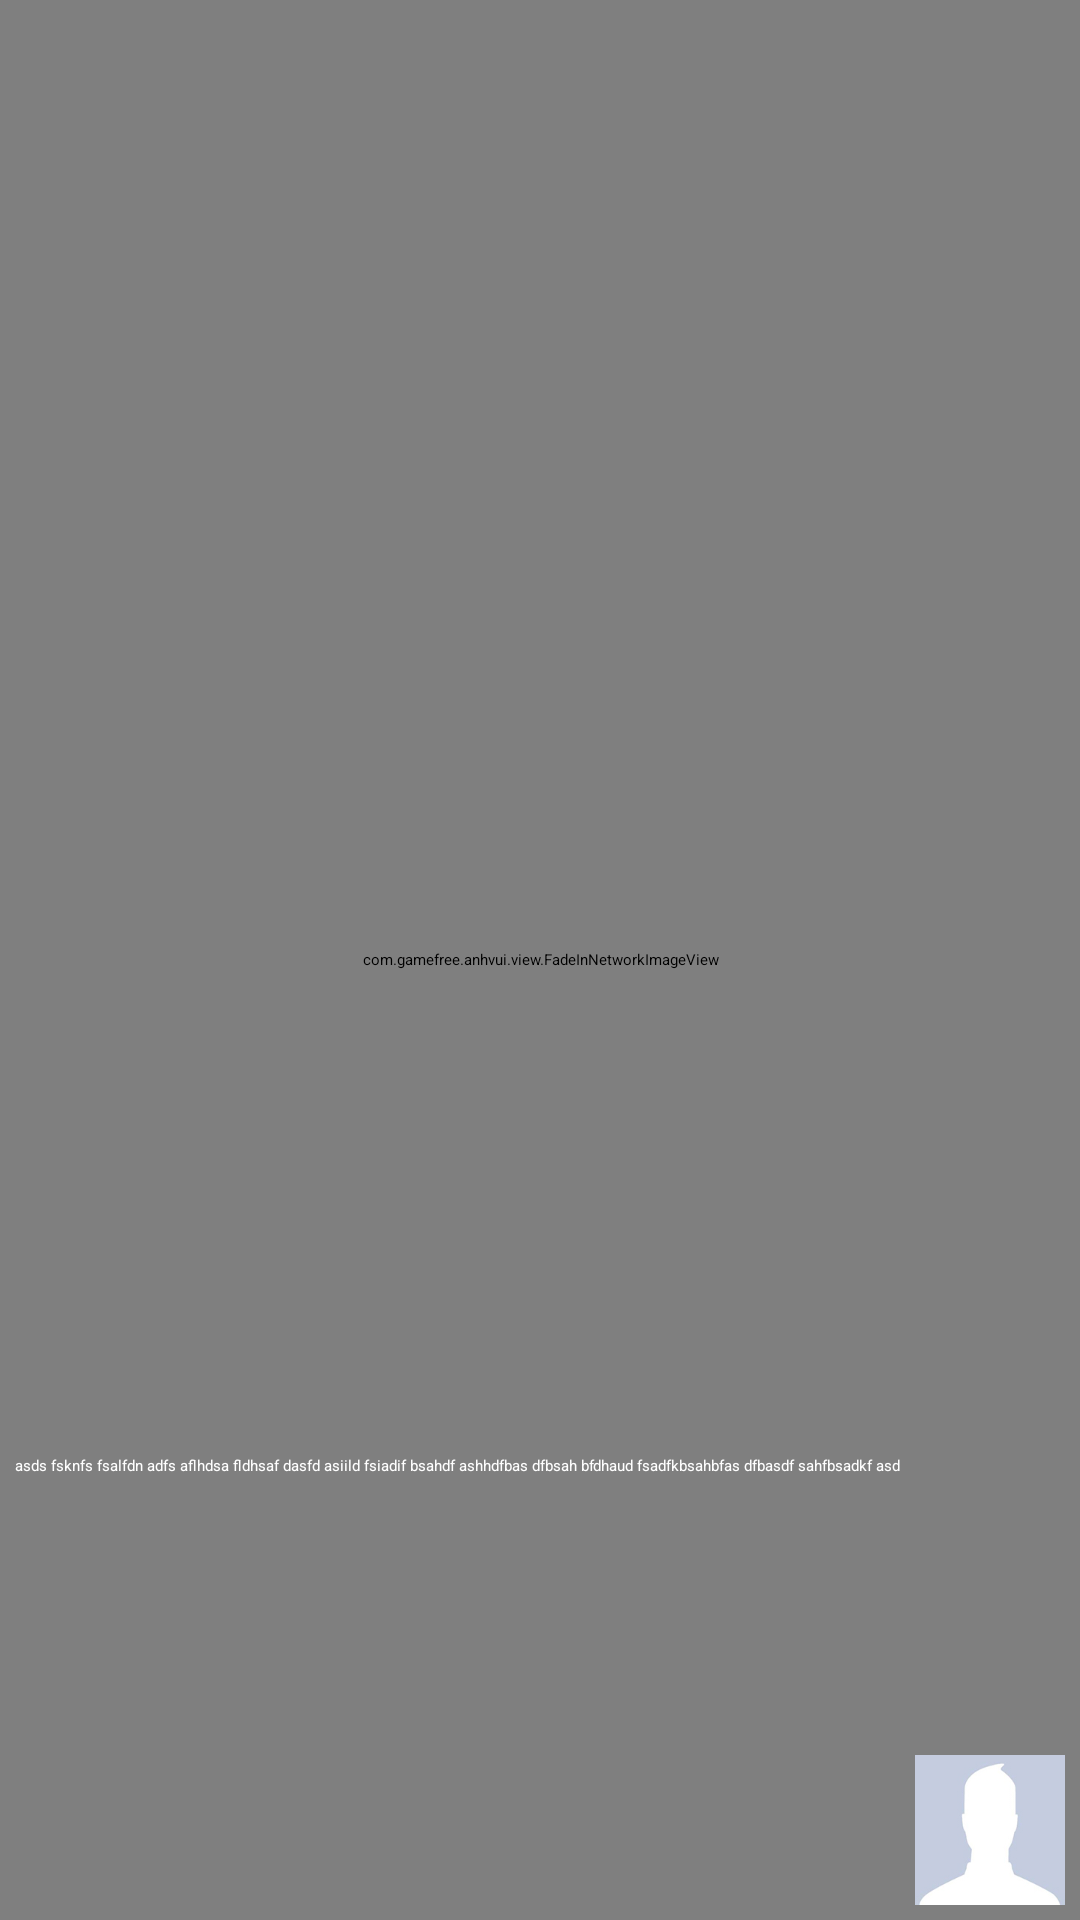

Layout XML and referenced resources for this Android screen:
<!-- AndroidManifest.xml: application theme Sherlock.__Theme.DarkActionBar -->
<!-- res/layout/layout_detail.xml -->
<?xml version="1.0" encoding="utf-8"?>
<RelativeLayout xmlns:android="http://schemas.android.com/apk/res/android"
    android:layout_width="match_parent"
    android:layout_height="match_parent"
    android:background="@drawable/bg_default"
    android:orientation="vertical" >

    <com.gamefree.anhvui.view.FadeInNetworkImageView
        android:id="@+id/imgDetial"
        android:layout_width="match_parent"
        android:layout_height="match_parent"
        android:scaleType="fitCenter" />

    <ScrollView
        android:layout_width="match_parent"
        android:layout_height="100dp"
        android:layout_above="@+id/layout_botton" >

        <LinearLayout
            android:layout_width="match_parent"
            android:layout_height="match_parent"
            android:orientation="vertical" >

            <TextView
                android:id="@+id/tvDes"
                android:layout_width="match_parent"
                android:layout_height="match_parent"
                android:padding="5dp"
                android:text="asds fsknfs fsalfdn adfs aflhdsa fldhsaf dasfd asiild fsiadif bsahdf ashhdfbas dfbsah bfdhaud fsadfkbsahbfas dfbasdf sahfbsadkf asd"
                android:textColor="@color/white" />
        </LinearLayout>
    </ScrollView>

    <RelativeLayout
        android:id="@+id/comment_detail"
        android:layout_width="match_parent"
        android:layout_height="300dp"
        android:layout_above="@+id/layout_botton"
        android:visibility="gone" >

        <RelativeLayout
            android:id="@+id/layout_comment"
            android:layout_width="match_parent"
            android:layout_height="match_parent"
            android:layout_marginLeft="10dp"
            android:layout_marginRight="10dp"
            android:layout_marginTop="10dp"
            android:background="@drawable/popup_bg"
            android:orientation="vertical" >

            <ListView
                android:id="@+id/lvListComment"
                android:layout_width="match_parent"
                android:layout_height="match_parent"
                android:layout_above="@+id/layout_comment"
                android:divider="@null"
                android:dividerHeight="0dp" >
            </ListView>

            <LinearLayout
                android:id="@+id/layout_comment"
                android:layout_width="match_parent"
                android:layout_height="wrap_content"
                android:layout_alignParentBottom="true"
                android:orientation="horizontal" >

                <ImageView
                    android:id="@+id/imgMyAvatar"
                    android:layout_width="30dp"
                    android:layout_height="30dp"
                    android:layout_margin="5dp"
                    android:src="@drawable/ic_default" />

                <EditText
                    android:id="@+id/edComment"
                    android:layout_width="0dp"
                    android:layout_height="wrap_content"
                    android:layout_weight="1"
                    android:hint="Input comment..." />

                <Button
                    android:id="@+id/btnSend"
                    android:layout_width="50dp"
                    android:layout_height="wrap_content"
                    android:layout_marginRight="5dp"
                    android:background="@drawable/btnsend" />
            </LinearLayout>
        </RelativeLayout>

        <ImageButton
            android:id="@+id/btnCloseComment"
            android:layout_width="wrap_content"
            android:layout_height="wrap_content"
            android:layout_alignParentRight="true"
            android:background="@drawable/close" />

        <ProgressBar
            android:id="@+id/load"
            android:layout_width="wrap_content"
            android:layout_height="wrap_content"
            android:layout_centerInParent="true" />
    </RelativeLayout>

    <RelativeLayout
        android:id="@+id/layout_botton"
        android:layout_width="match_parent"
        android:layout_height="wrap_content"
        android:layout_alignParentBottom="true" >

        <ImageView
            android:id="@+id/btnAvatar"
            android:layout_width="50dp"
            android:layout_height="50dp"
            android:layout_alignParentRight="true"
            android:layout_margin="5dp"
            android:clickable="true"
            android:src="@drawable/ic_default" />

        <RelativeLayout
            android:layout_width="match_parent"
            android:layout_height="wrap_content"
            android:layout_toLeftOf="@+id/btnAvatar" >

            <RelativeLayout
                android:id="@+id/btnShare"
                android:layout_width="50dp"
                android:layout_height="50dp"
                android:layout_alignParentRight="true"
                android:layout_margin="5dp"
                android:background="@drawable/ic_share_circle"
                android:clickable="true"
                android:visibility="gone" >
            </RelativeLayout>

            <RelativeLayout
                android:id="@+id/btnComment"
                android:layout_width="50dp"
                android:layout_height="50dp"
                android:layout_centerHorizontal="true"
                android:layout_margin="5dp"
                android:background="@drawable/ic_comment"
                android:clickable="true"
                android:visibility="gone" >

                <TextView
                    android:id="@+id/tvCountComment"
                    android:layout_width="wrap_content"
                    android:layout_height="wrap_content"
                    android:layout_alignParentBottom="true"
                    android:layout_centerHorizontal="true"
                    android:layout_marginBottom="3dp"
                    android:text="1233"
                    android:textColor="@color/app_color"
                    android:textSize="10sp" />
            </RelativeLayout>

            <RelativeLayout
                android:id="@+id/btnLike"
                android:layout_width="50dp"
                android:layout_height="50dp"
                android:layout_alignParentLeft="true"
                android:layout_margin="5dp"
                android:background="@drawable/btn_like_selector"
                android:clickable="true"
                android:visibility="gone" >

                <TextView
                    android:id="@+id/tvCountLike"
                    android:layout_width="wrap_content"
                    android:layout_height="wrap_content"
                    android:layout_alignParentBottom="true"
                    android:layout_centerHorizontal="true"
                    android:layout_marginBottom="3dp"
                    android:text="1233"
                    android:textColor="@color/app_color"
                    android:textSize="10sp" />
            </RelativeLayout>
        </RelativeLayout>
    </RelativeLayout>

</RelativeLayout>
<!-- resources referenced by this layout -->
<resources>
  <color name="app_color">#2357bc</color>
  <color name="white">#FFFFFF</color>
  <!-- drawable bg_default: jpg bitmap (drawable-xhdpi, 26283 bytes) -->
  <!-- drawable btn_like_selector (drawable) -->
  <?xml version="1.0" encoding="utf-8"?>
  <selector xmlns:android="http://schemas.android.com/apk/res/android">
  
      <item android:drawable="@drawable/ic_like_press" android:state_pressed="true"/>
      <item android:drawable="@drawable/ic_like" android:state_pressed="false"/>
  
  </selector>
  <!-- drawable btnsend: png bitmap (drawable-xhdpi, 4673 bytes) -->
  <!-- drawable close: png bitmap (drawable-xhdpi, 2282 bytes) -->
  <!-- drawable ic_comment: png bitmap (drawable-xhdpi, 5328 bytes) -->
  <!-- drawable ic_default: jpg bitmap (drawable-xhdpi, 17787 bytes) -->
  <!-- drawable ic_share_circle: png bitmap (drawable-xhdpi, 11390 bytes) -->
  <!-- drawable popup_bg (drawable) -->
  <?xml version="1.0" encoding="utf-8"?>
  <shape xmlns:android="http://schemas.android.com/apk/res/android"
      android:shape="rectangle" >
  
      <gradient
          android:centerColor="@color/white"
          android:endColor="@color/white"
          android:startColor="@color/white" />
  
      <corners android:radius="7dp" />
  
  </shape>
  <!-- drawable ic_like_press: png bitmap (drawable-xhdpi, 9668 bytes) -->
  <!-- drawable ic_like: png bitmap (drawable-xhdpi, 10998 bytes) -->
</resources>
